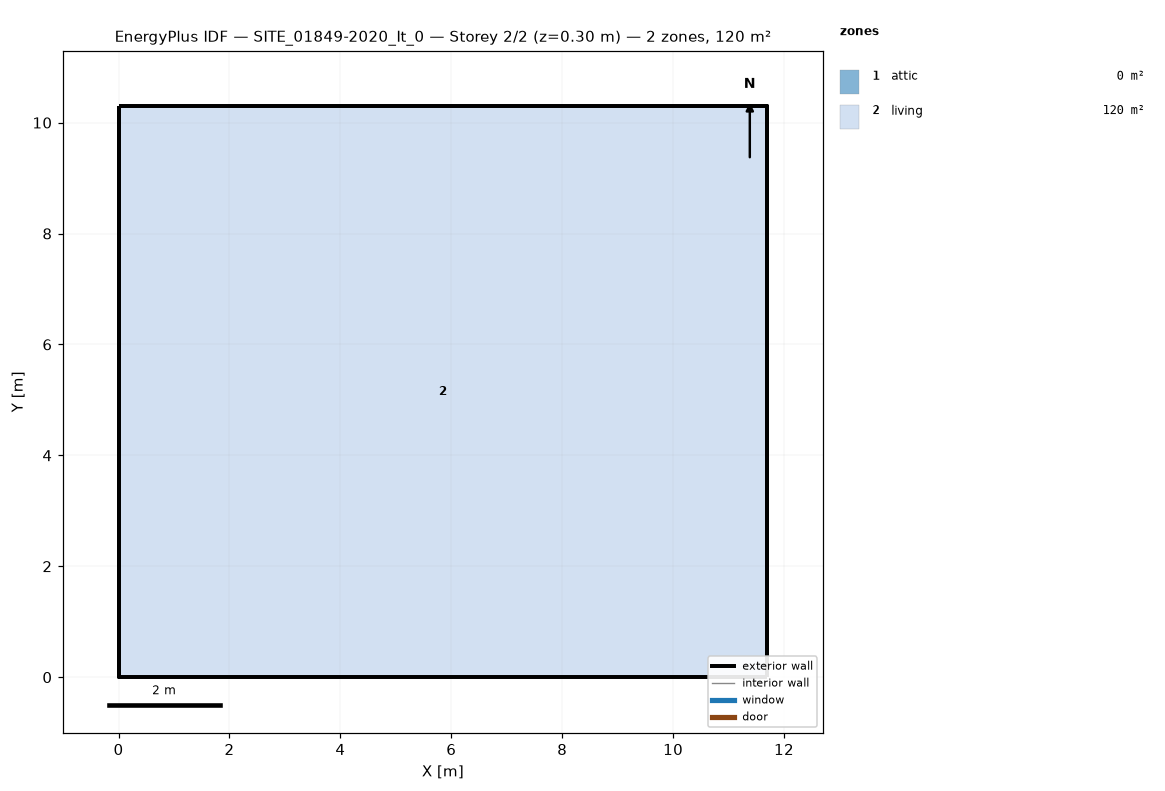
=== STOREY PLAN SPEC (per zone: floor XY polygon, exterior-wall plan segments, windows/doors) ===
zone 1: attic  (0.0 m²)
  exterior wall: (11.70, 0.00) – (11.70, 10.29) – (11.70, 5.15)  [15.4 m]
  exterior wall: (0.00, 10.29) – (0.00, 0.00) – (0.00, 5.15)  [15.4 m]
zone 2: living  (120.4 m²)
  floor: (0.00, 0.00) (0.00, 10.29) (11.70, 10.29) (11.70, 0.00)
  exterior wall: (0.00, 0.00) – (11.70, 0.00)  [11.7 m]
  exterior wall: (11.70, 0.00) – (11.70, 10.29)  [10.3 m]
  exterior wall: (11.70, 10.29) – (0.00, 10.29)  [11.7 m]
  exterior wall: (0.00, 10.29) – (0.00, 0.00)  [10.3 m]

=== DERIVED (storey summary) ===
Building: SITE_01849-2020_It_0
Storey: 2 of 2  (floor level z = 0.30 m)
Storey gross floor area: 120.4 m²
Zones on this storey: 2
  - attic: floor 0.0 m²; exterior wall 30.9 m (17.7 m²); WWR 0.0%
  - living: floor 120.4 m²; exterior wall 44.0 m (120.6 m²); WWR 0.0%
Zone adjacency: (none detected)